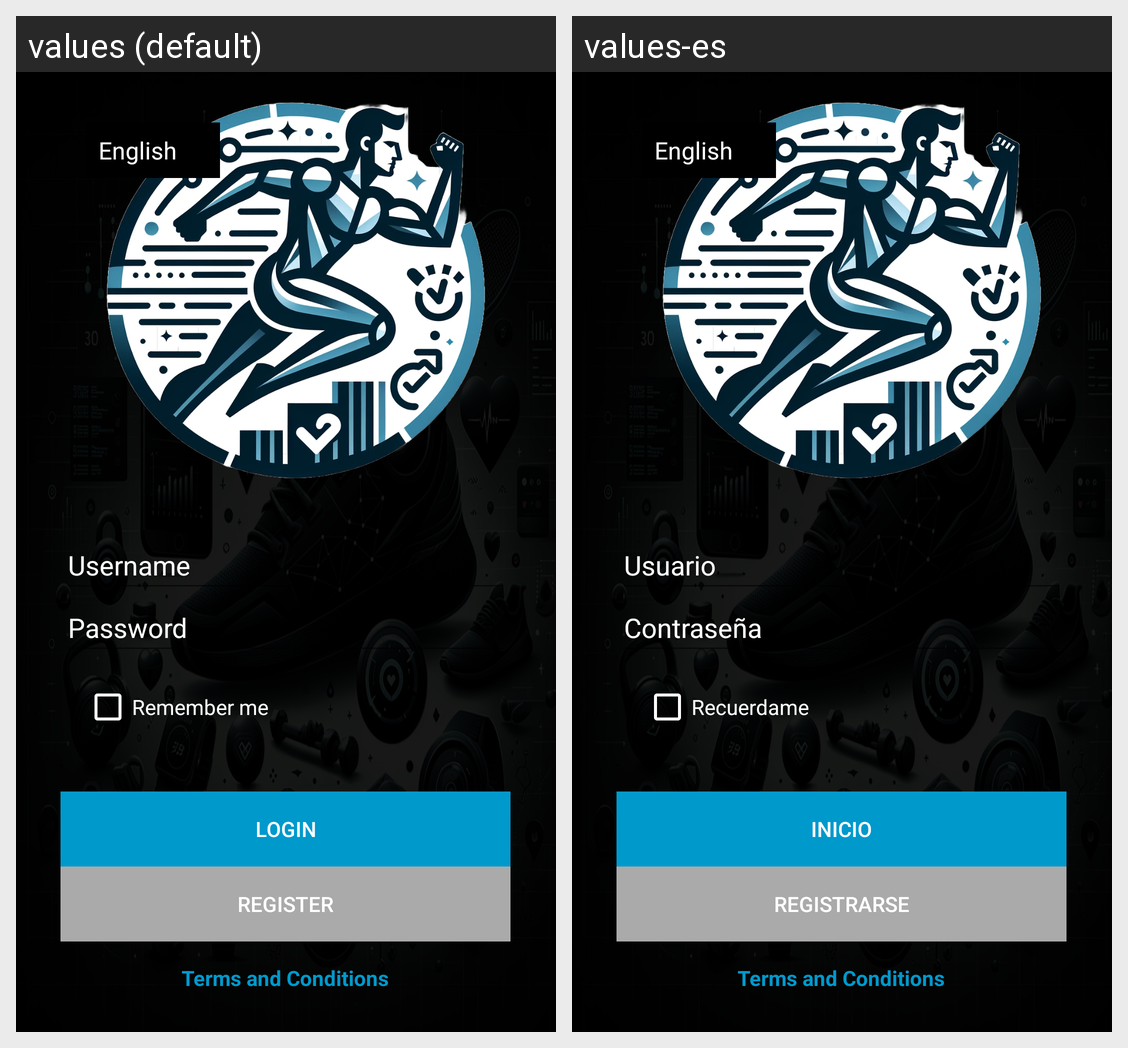

For this localized Android screen grid, give each drawn string resource with its value in every locale shown.
Android screen res/layout/activity_main.xml rendered under 2 locales, left to right: values (default), values-es. Device: Nexus 5 (rendered at 1080×1920; each locale shown at half size, 540×960, under a caption strip naming it); theme AppTheme.CustomSpinner.
Strings drawn on this screen, with the default value and each locale's value (text and hints the layout hard-codes, and strings that could not be matched under every locale, appear in the picture but are not listed):

username
  values: Username
  values-es: Usuario

password
  values: Password
  values-es: Contraseña

remember_me
  values: Remember me
  values-es: Recuerdame

login
  values: Login
  values-es: Inicio

register
  values: Register
  values-es: Registrarse
